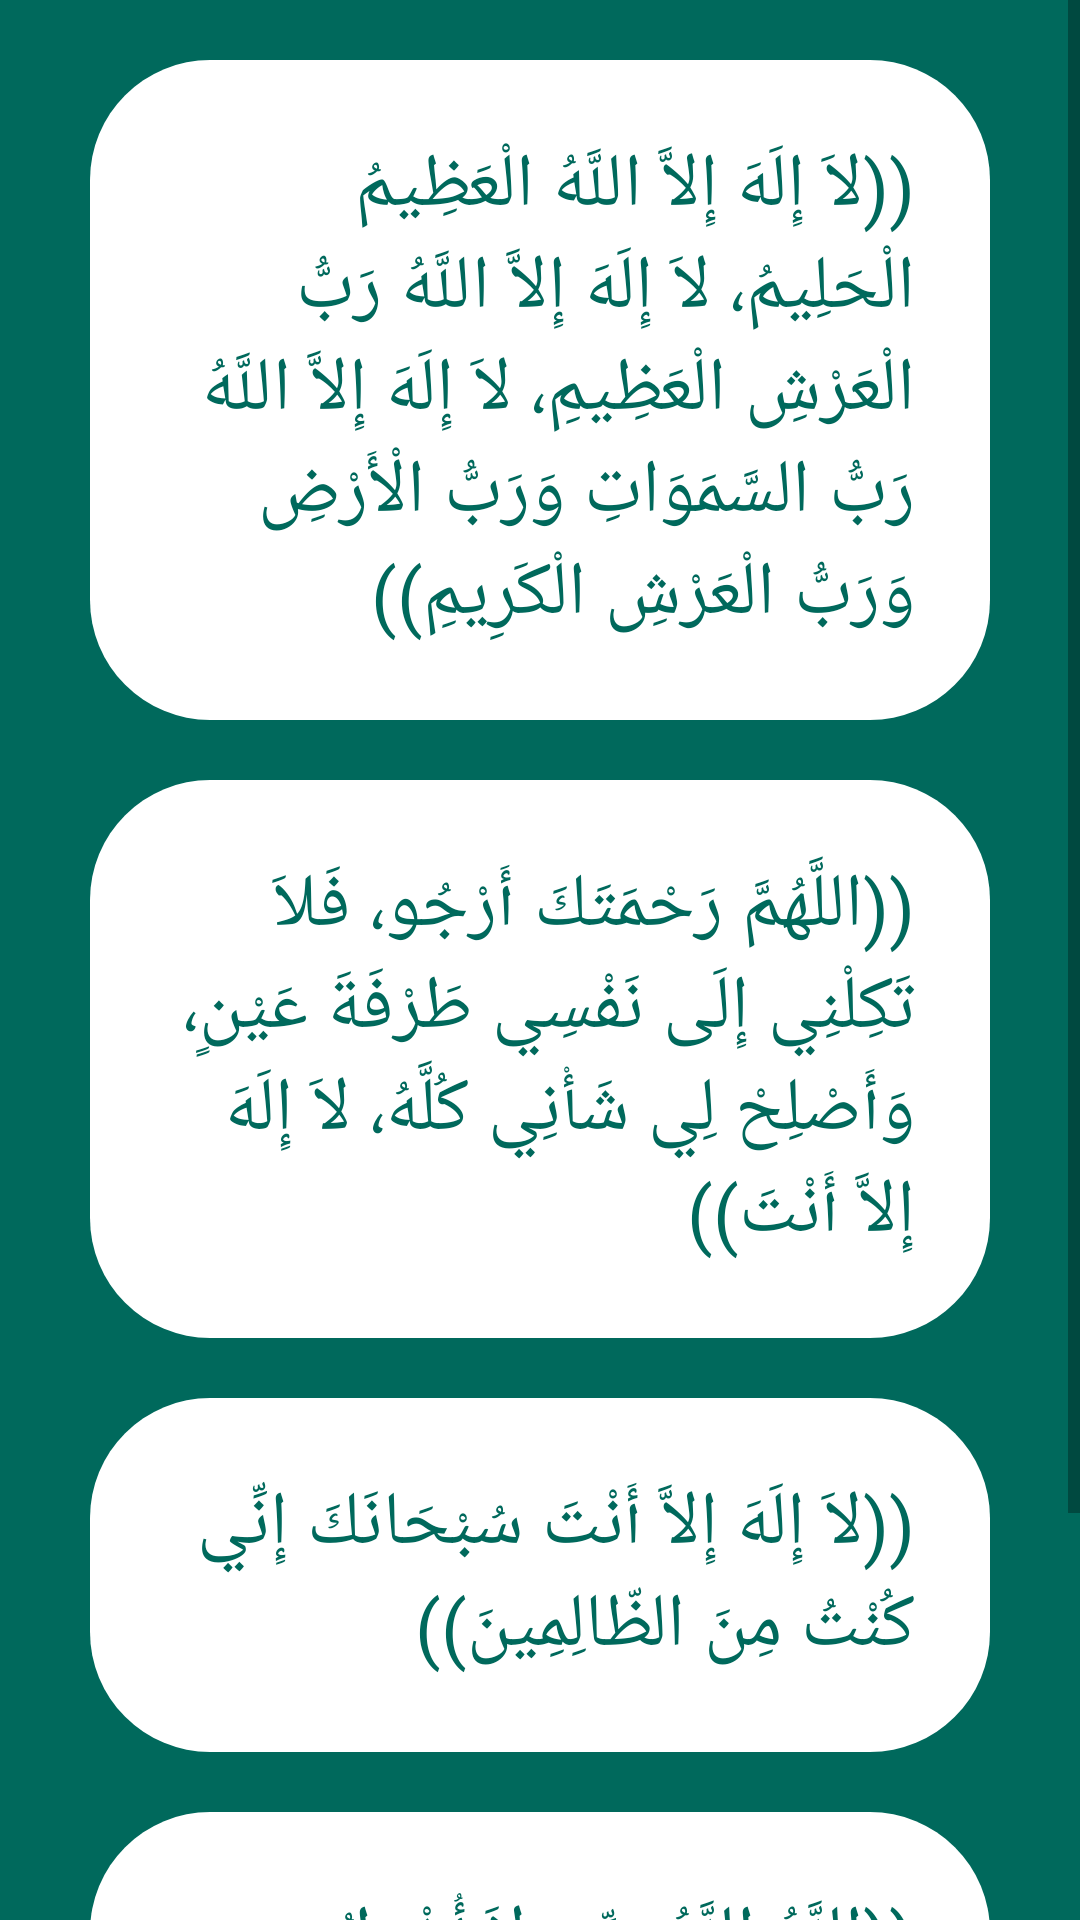

Reconstruct the res/layout file that produces this screen, plus the resources it refers to.
<!-- AndroidManifest.xml: application theme Theme.Azkary -->
<!-- res/layout/activity_d9.xml -->
<?xml version="1.0" encoding="utf-8"?>
<ScrollView xmlns:android="http://schemas.android.com/apk/res/android"
    xmlns:app="http://schemas.android.com/apk/res-auto"
    xmlns:tools="http://schemas.android.com/tools"
    android:layout_width="match_parent"
    android:layout_height="match_parent"
    android:orientation="vertical"
    android:background="@color/mycolor"
    tools:context=".D9">

    <LinearLayout
        android:layout_width="match_parent"
        android:orientation="vertical"
        android:layout_height="wrap_content">

        <TextView
            android:text="@string/d10"
            style="@style/customstyle"
            android:layout_marginTop="20dp"
            android:background="@drawable/textborder"
            android:textColor="@color/mycolor"
            android:layout_width="match_parent"
            android:layout_height="wrap_content">

        </TextView>

        <TextView
            android:text="@string/d010"
            style="@style/customstyle"
            android:layout_marginTop="20dp"
            android:background="@drawable/textborder"
            android:textColor="@color/mycolor"
            android:layout_width="match_parent"
            android:layout_height="wrap_content">

        </TextView>

        <TextView
            android:text="@string/d0010"
            style="@style/customstyle"
            android:layout_marginTop="20dp"
            android:background="@drawable/textborder"
            android:textColor="@color/mycolor"
            android:layout_width="match_parent"
            android:layout_height="wrap_content">

        </TextView>

        <TextView
            android:text="@string/d00010"
            style="@style/customstyle"
            android:layout_marginTop="20dp"
            android:background="@drawable/textborder"
            android:textColor="@color/mycolor"
            android:layout_width="match_parent"
            android:layout_height="wrap_content">

        </TextView>

        <LinearLayout
            android:orientation="horizontal"
            android:layout_width="match_parent"
            android:layout_height="wrap_content">

            <ImageView
                android:id="@+id/m91"
                android:layout_width="40dp"
                android:layout_height="40dp"
                android:layout_marginLeft="130dp"
                android:layout_marginTop="50dp"
                android:src="@drawable/play">

            </ImageView>

            <ImageView
                android:id="@+id/m92"
                android:layout_marginLeft="80dp"
                android:layout_marginTop="50dp"
                android:src="@drawable/pause"
                android:layout_width="40dp"
                android:layout_height="40dp">

            </ImageView>

        </LinearLayout>


    </LinearLayout>


</ScrollView>
<!-- resources referenced by this layout -->
<resources>
  <color name="mycolor">#FF00695C</color>
  <!-- drawable textborder (drawable) -->
  <?xml version="1.0" encoding="utf-8"?>
  <shape xmlns:android="http://schemas.android.com/apk/res/android" android:shape="rectangle">
      <solid
          android:color="@color/white"
          ></solid>
  
      <corners
          android:radius="40dp">
  
      </corners>
  
  </shape>
  <string name="d00010">((اللَّهُ اللَّهُ رَبِّي لاَ أُشْرِكُ بِهِ شَيْئاً))</string>
  <string name="d0010">((لاَ إِلَهَ إِلاَّ أَنْتَ سُبْحَانَكَ إِنِّي كُنْتُ مِنَ الظّالِمِينَ))</string>
  <string name="d010">((اللَّهُمَّ رَحْمَتَكَ أَرْجُو، فَلاَ تَكِلْنِي إِلَى نَفْسِي طَرْفَةَ عَيْنٍ، وَأَصْلِحْ لِي شَأْنِي كُلَّهُ، لاَ إِلَهَ إِلاَّ أَنْتَ))</string>
  <string name="d10">((لاَ إِلَهَ إِلاَّ اللَّهُ الْعَظِيمُ الْحَلِيمُ، لاَ إِلَهَ إِلاَّ اللَّهُ رَبُّ الْعَرْشِ الْعَظِيمِ، لاَ إِلَهَ إِلاَّ اللَّهُ رَبُّ السَّمَوَاتِ وَرَبُّ الْأَرْضِ وَرَبُّ الْعَرْشِ الْكَرِيمِ))</string>
  <style name="customstyle">
          <item name="backgroundTint">@color/white</item>
          <item name="android:textSize">25sp</item>
          <item name="android:padding">25dp</item>
          <item name="android:layout_marginRight">30dp</item>
          <item name="android:layout_marginLeft">30dp</item>
          <item name="android:layout_marginTop">30dp</item>
          <item name="android:textColor">@color/mycolor</item>
      </style>
  <style name="Theme.Azkary" parent="Theme.AppCompat.Light.NoActionBar">
          
          <item name="colorPrimaryVariant">@color/purple_700</item>
          <item name="colorOnPrimary">@color/white</item>
          
          <item name="colorSecondary">@color/teal_200</item>
          <item name="colorPrimary"> @color/mycolor</item>
          <item name="colorSecondaryVariant">@color/teal_700</item>
          <item name="colorOnSecondary">@color/black</item>
          
          <item name="android:statusBarColor" tools:targetApi="l">?attr/colorPrimaryVariant</item>
          
      </style>
  <color name="white">#FFFFFFFF</color>
  <color name="purple_700">#524F5A</color>
  <color name="teal_200">#FF03DAC5</color>
  <color name="teal_700">#08A5A4</color>
  <color name="black">#FF000000</color>
</resources>
